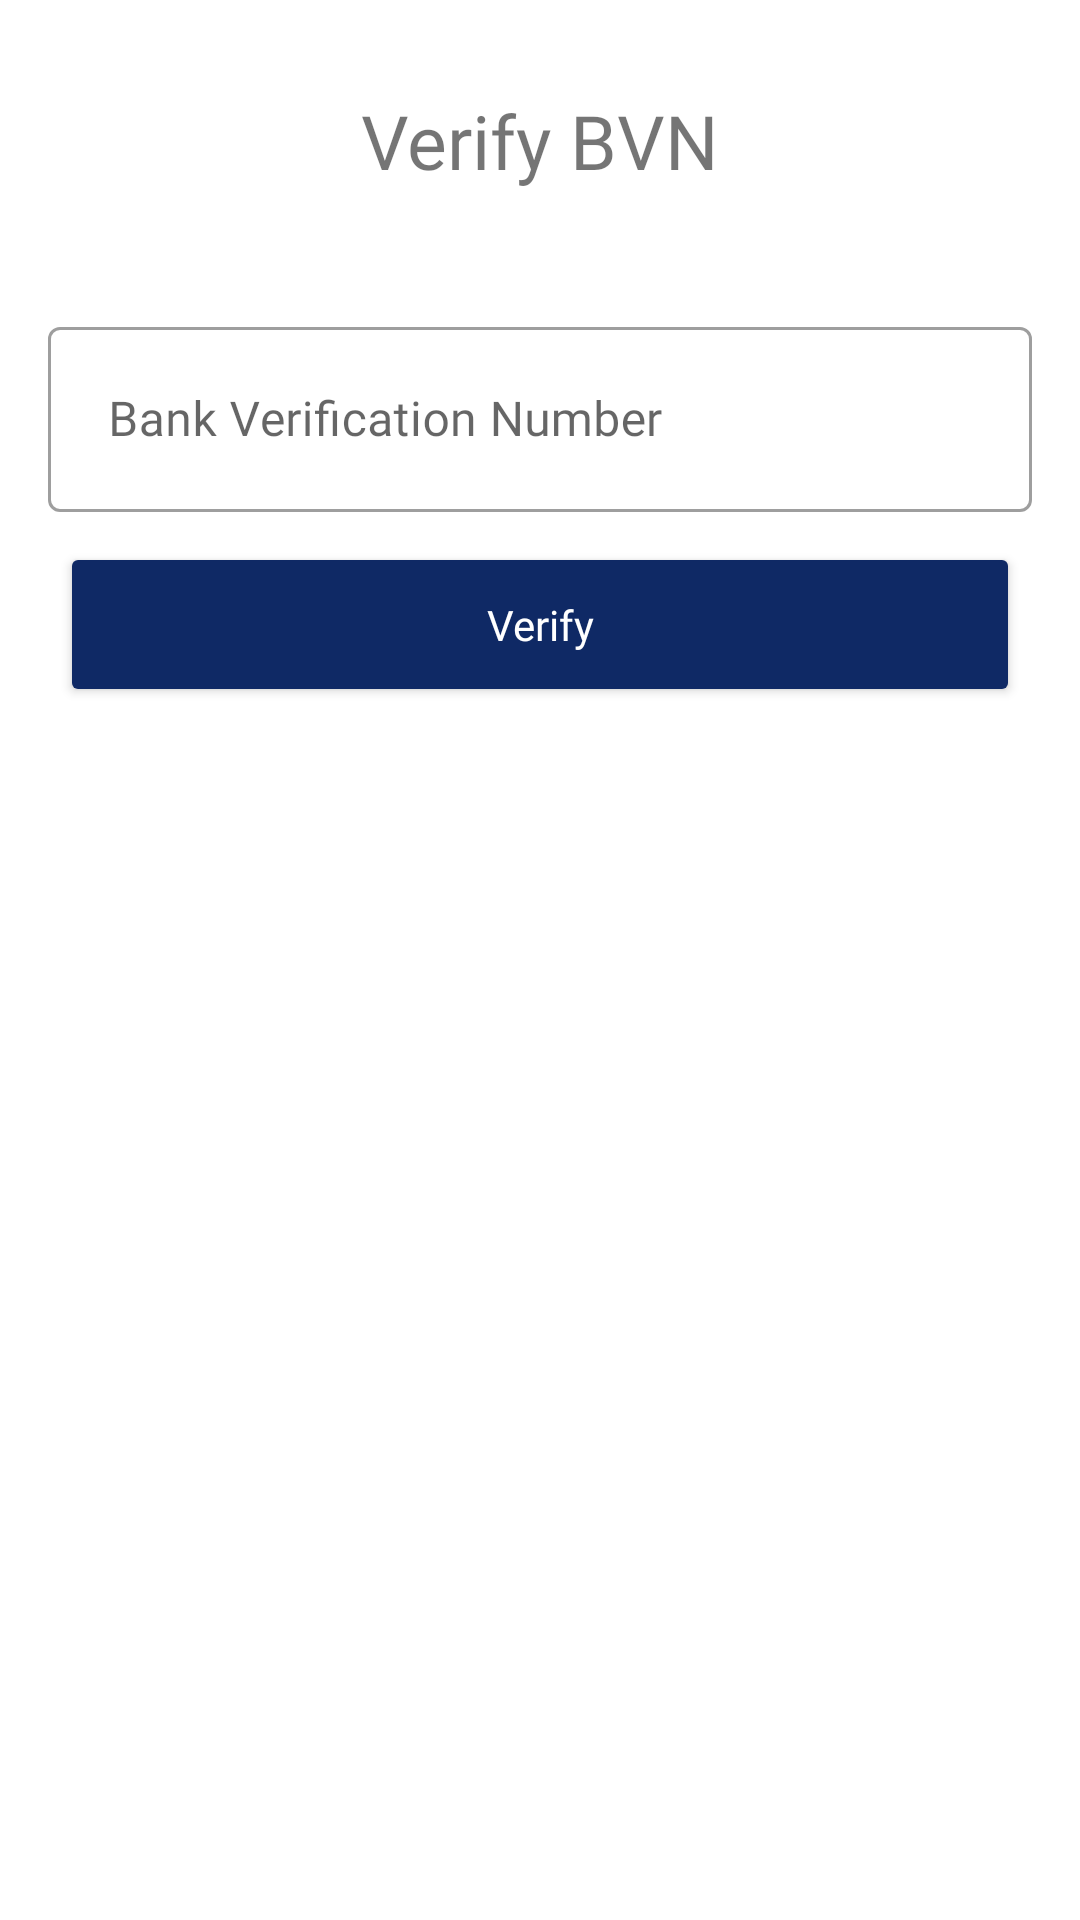

Android layout source for this screen:
<!-- AndroidManifest.xml: application theme SplashScreenTheme -->
<!-- res/layout/verify_bvn_bottom_sheet_dialogue.xml -->
<?xml version="1.0" encoding="utf-8"?>
<layout
    xmlns:tools="http://schemas.android.com/tools"
    xmlns:android="http://schemas.android.com/apk/res/android"
    xmlns:app="http://schemas.android.com/apk/res-auto">

    <data>
        <variable
            name="data"
            type="com.adashi.escrow.ui.addbank.verifybvn.VerifyBvnViewModel" />

    </data>

    <LinearLayout
        android:layout_width="match_parent"
        android:background="?android:colorBackground"
        android:layout_height="wrap_content">

        <LinearLayout
            app:layout_constraintTop_toTopOf="parent"
            app:layout_constraintStart_toStartOf="parent"
            app:layout_constraintEnd_toEndOf="parent"
            android:orientation="vertical"
            app:layout_constraintBottom_toBottomOf="parent"
            android:layout_width="match_parent"
            android:layout_height="wrap_content">

            <LinearLayout
                android:orientation="vertical"
                android:id="@+id/any"
                android:layout_width="match_parent"
                android:layout_height="wrap_content"
                android:layout_marginTop="10dp"
                android:gravity="center_horizontal"
                android:layout_marginStart="20dp"
                android:layout_marginEnd="20dp"
                android:padding="20dp">
                <TextView
                    android:id="@+id/trans_title"
                    android:text="Verify BVN"
                    android:textSize="25dp"
                    android:fontFamily="@font/googlesans_medium"
                    android:layout_width="wrap_content"
                    android:layout_height="wrap_content"/>
            </LinearLayout>

            <com.google.android.material.textfield.TextInputLayout
                android:id="@+id/bvn_field"
                style="@style/Widget.MaterialComponents.TextInputLayout.OutlinedBox.Dense"
                android:layout_width="match_parent"
                android:layout_height="wrap_content"
                android:layout_marginStart="16dp"
                android:layout_marginTop="20dp"
                android:layout_marginEnd="16dp"
                android:fontFamily="@font/googlesans_regular"
                android:hint="Bank Verification Number"
                app:helperTextEnabled="true"
                app:layout_constraintEnd_toEndOf="parent"
                app:layout_constraintStart_toStartOf="parent"
                app:layout_constraintTop_toBottomOf="@+id/warning_info">

                <com.google.android.material.textfield.TextInputEditText
                    android:id="@+id/bvn"
                    android:layout_width="match_parent"
                    android:layout_height="wrap_content"
                    android:maxLength="11"
                    android:fontFamily="@font/googlesans_regular"
                    android:inputType="number"
                    android:padding="20dp"
                    android:singleLine="true" />
            </com.google.android.material.textfield.TextInputLayout>

       <androidx.constraintlayout.widget.ConstraintLayout
           android:layout_marginTop="10dp"
           android:layout_marginBottom="20dp"
           android:layout_width="match_parent"
           android:layout_height="wrap_content">
           <com.github.ybq.android.spinkit.SpinKitView
               android:id="@+id/spin_kit"
               android:visibility="invisible"
               style="@style/SpinKitView.CubeGrid"
               android:layout_width="40dp"
               android:layout_height="40dp"
               android:layout_gravity="center"
               app:SpinKit_Color="?attr/colorPrimary"
               app:layout_constraintBottom_toBottomOf="@+id/verifybtn"
               app:layout_constraintEnd_toEndOf="parent"
               app:layout_constraintStart_toStartOf="@+id/verifybtn"
               app:layout_constraintTop_toBottomOf="@+id/verifybtn"
               app:layout_constraintTop_toTopOf="@+id/verifybtn" />
           <Button
               android:id="@+id/verifybtn"
               android:backgroundTint="@color/primaryColor"
               android:fontFamily="@font/googlesans_medium"
               app:layout_constraintTop_toTopOf="parent"
               android:layout_width="match_parent"
               style="@style/buttons"
               android:textAllCaps="false"
               android:text="Verify"
               android:layout_height="wrap_content"/>
       </androidx.constraintlayout.widget.ConstraintLayout>


        </LinearLayout>
    </LinearLayout>
</layout>
<!-- resources referenced by this layout -->
<resources>
  <color name="primaryColor">#0F2965</color>
  <style name="buttons">
          <item name="android:padding">18dp</item>
          <item name="android:layout_marginStart">20dp</item>
          <item name="android:layout_marginEnd">20dp</item>
          <item name="android:textColor">@color/white</item>
      </style>
  <style name="SplashScreenTheme" parent="Theme.Escrow">
          <item name="android:windowBackground">@color/black</item>
      </style>
  <color name="white">#ffffff</color>
  <style name="Theme.Escrow" parent="Theme.MaterialComponents.DayNight.NoActionBar">
          
          <item name="colorPrimary">@color/primaryColor</item>
          <item name="colorPrimaryVariant">@color/primaryDarkColor</item>
          <item name="colorOnPrimary">@color/white</item>
          
          <item name="colorSecondary">@color/secondaryLightColor</item>
          <item name="colorSecondaryVariant">@color/secondaryDarkColor</item>
          <item name="colorOnSecondary">@color/black</item>
  
          <item name="colorAccent">@color/ash</item>
          
          <item name="android:statusBarColor" tools:targetApi="l">?attr/colorPrimaryVariant</item>
          
          <item name="otpViewStyle">@style/OtpWidget.OtpView</item>
      </style>
  <color name="black">#000000</color>
  <color name="primaryDarkColor">#0B1D47</color>
  <color name="secondaryLightColor">#ffffd9</color>
  <color name="secondaryDarkColor">#cbbc77</color>
  <color name="ash">#F1F1F1</color>
</resources>
